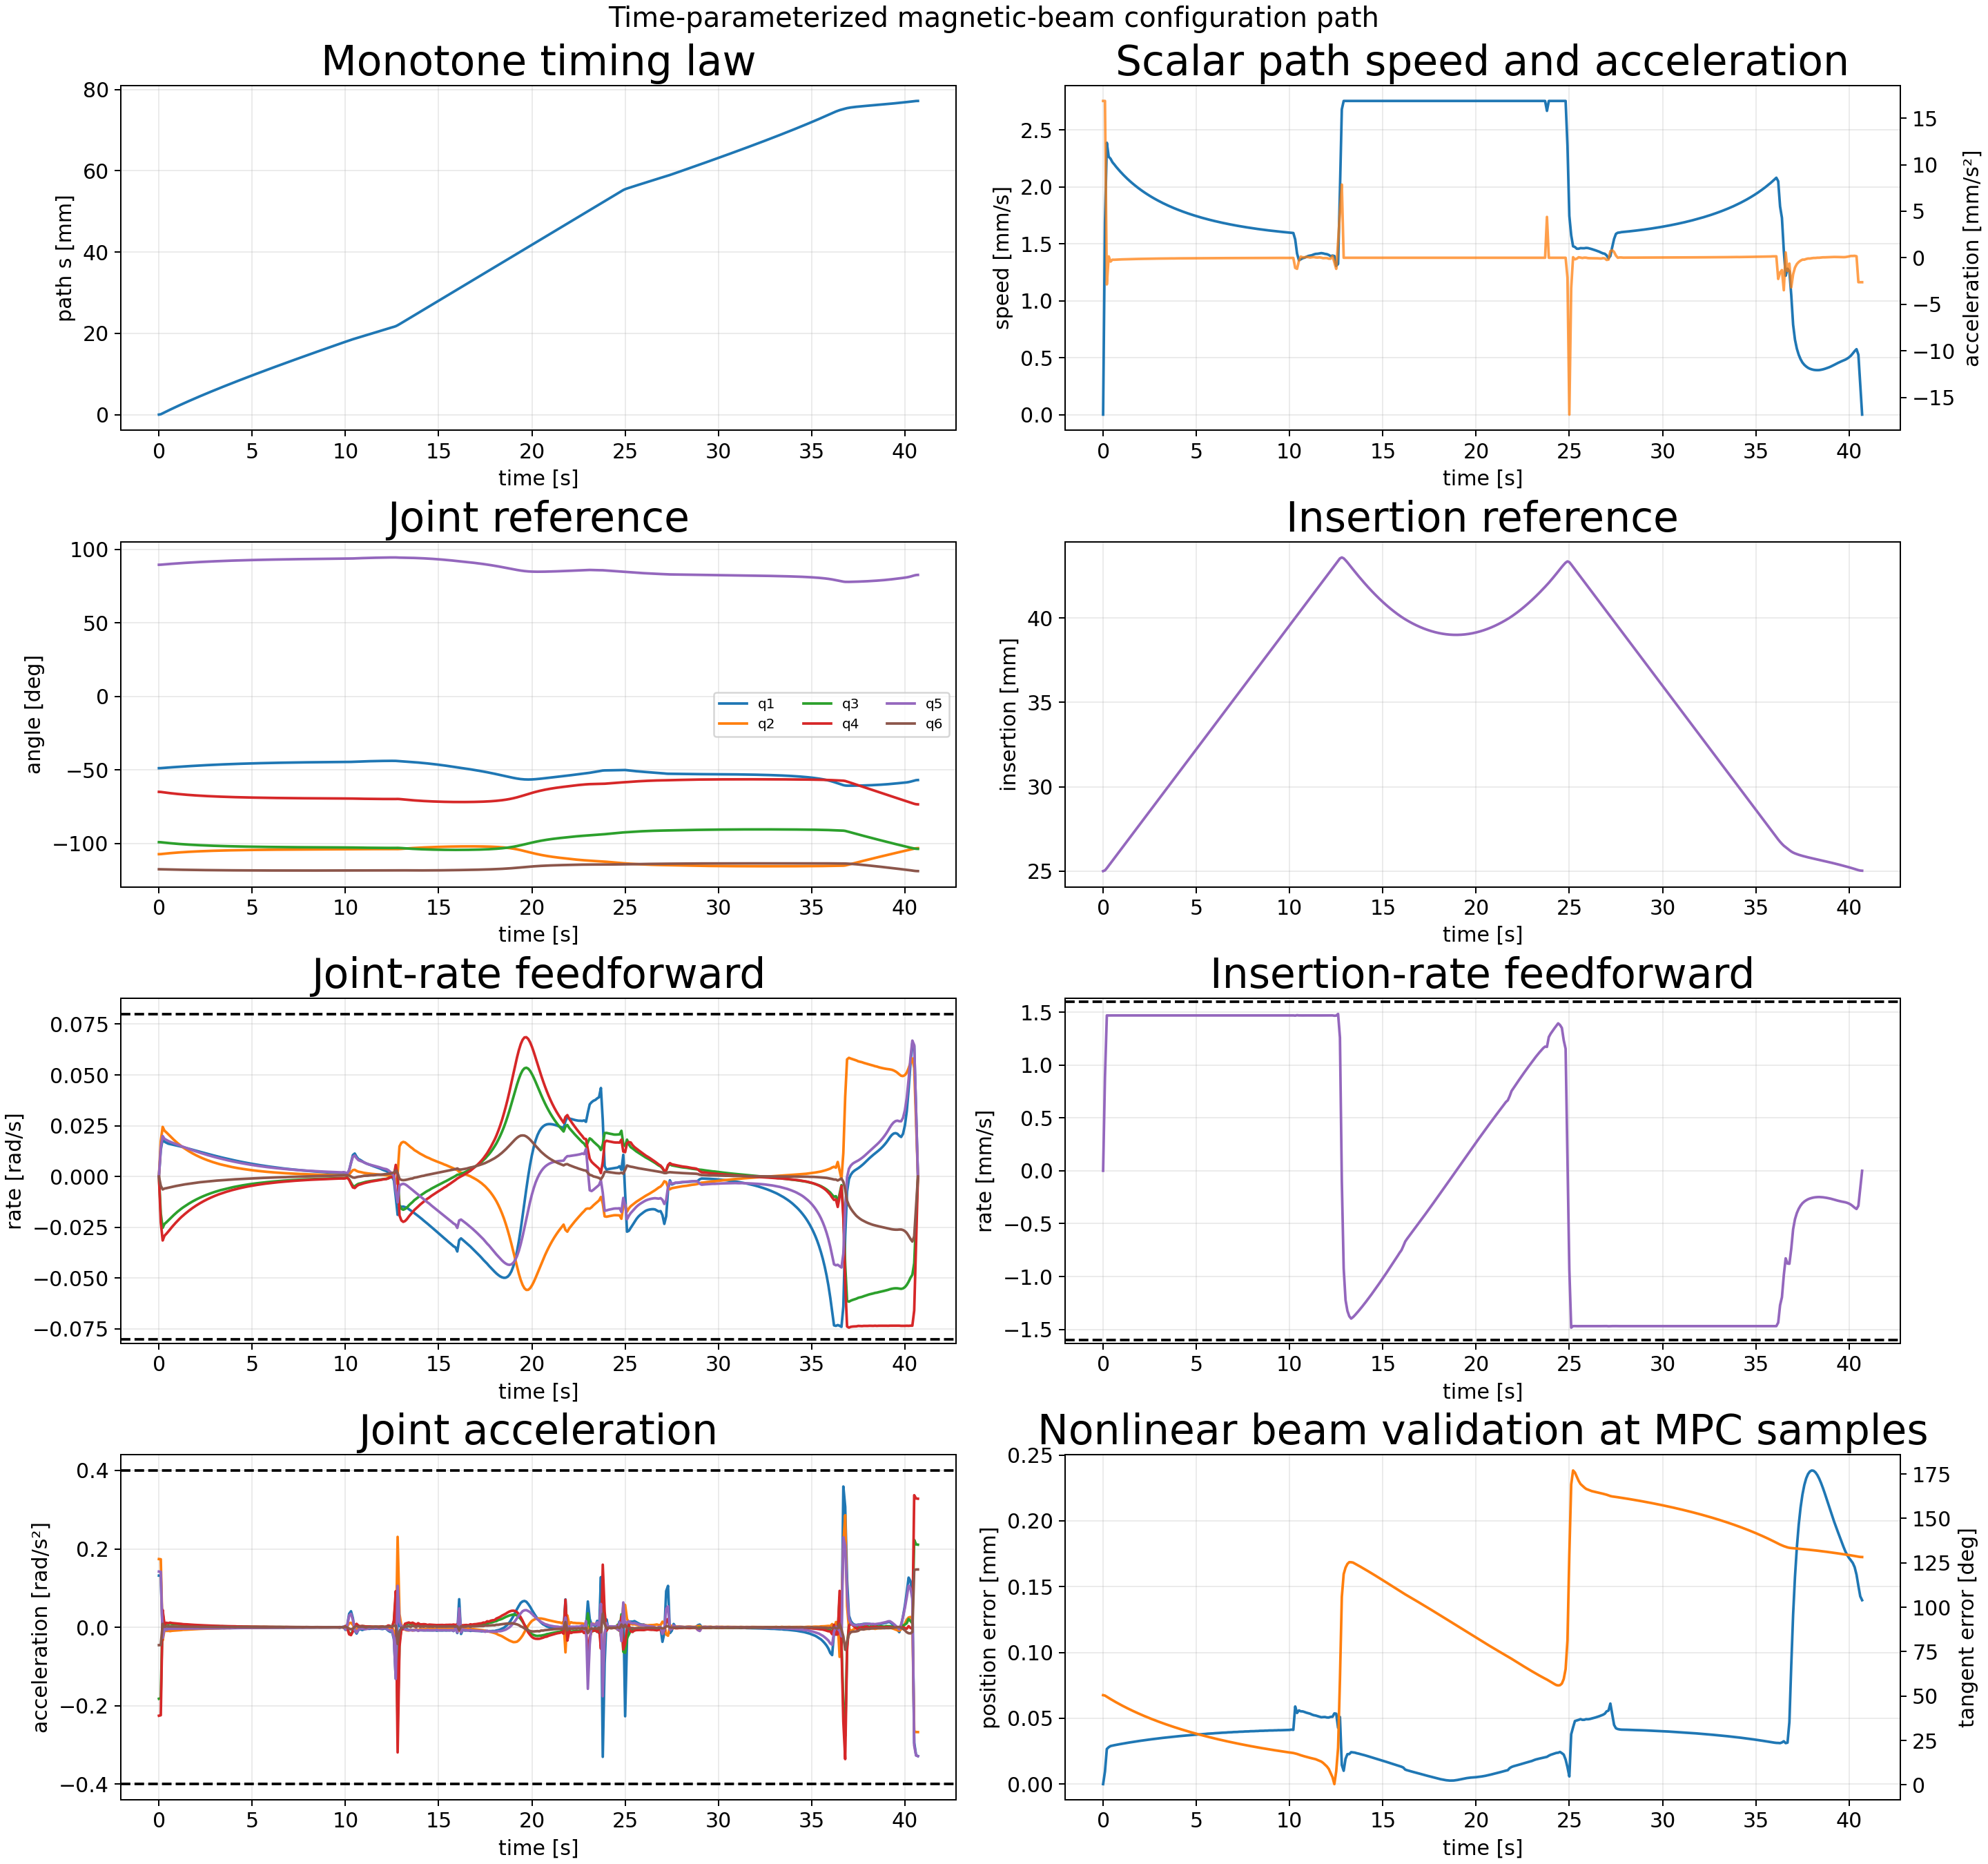

Source data for this figure (header and first rows):
sample_index, time_s, path_s_m, path_speed_m_s, path_acceleration_m_s2, position_error_m, position_error_mm, tangent_error_rad, tangent_error_deg, beam_feasible, insertion_m, insertion_rate_m_s, insertion_acceleration_m_s2, q1_rad, qd1_rad_s, qdd1_rad_s2, q2_rad, qd2_rad_s, qdd2_rad_s2, q3_rad, qd3_rad_s, qdd3_rad_s2, q4_rad, qd4_rad_s
0, 0.0, 0.0, 0.0, 0.01685, 0.0, 0.0, 0.882, 50.53, 1, 0.025, 0.0, 0.008743, -0.8533, 0.0, 0.1318, -1.874, 0.0, 0.1741, -1.732, -0.0, -0.1823, -1.134, -0.0
1, 0.1, 8.424753896087392e-05, 0.001685, 0.01685, 9.603861892387809e-06, 0.009604, 0.8777, 50.29, 1, 0.02504, 0.0008871, 0.009385, -0.8526, 0.01317, 0.1311, -1.874, 0.01739, 0.1735, -1.733, -0.0182, -0.1809, -1.136, -0.02253
2, 0.2, 0.0003134, 0.002386, -0.002864, 2.6692171865379832e-05, 0.02669, 0.8662, 49.63, 1, 0.02517, 0.001469, 0.0004771, -0.8508, 0.0184, -0.02563, -1.871, 0.02442, -0.03353, -1.735, -0.02527, 0.03738, -1.139, -0.03148
3, 0.3, 0.0005428, 0.002264, 0.0001496, 2.8038483614928094e-05, 0.02804, 0.8547, 48.97, 1, 0.02532, 0.001468, 2.0510461034199334e-05, -0.8491, 0.01712, -0.0023, -1.869, 0.02254, -0.006107, -1.738, -0.02331, 0.005027, -1.142, -0.02912
4, 0.4, 0.0007687, 0.002246, -0.0004101, 2.8936179641335487e-05, 0.02894, 0.8435, 48.33, 1, 0.02547, 0.001469, 9.340764859743834e-06, -0.8474, 0.01663, -0.00647, -1.867, 0.02172, -0.009362, -1.74, -0.02254, 0.009503, -1.145, -0.02818
5, 0.5, 0.0009916, 0.002216, -0.0002075, 2.9266656506371036e-05, 0.02927, 0.8327, 47.71, 1, 0.02561, 0.001469, -1.560855115807578e-05, -0.8458, 0.01618, -0.002682, -1.865, 0.02081, -0.009045, -1.742, -0.02163, 0.008832, -1.147, -0.02709
6, 0.6, 0.001212, 0.002196, -0.0002141, 2.9550318839827323e-05, 0.02955, 0.822, 47.1, 1, 0.02576, 0.001469, -7.351294059304689e-07, -0.8442, 0.01597, -0.001711, -1.863, 0.01988, -0.009775, -1.744, -0.02072, 0.009655, -1.15, -0.02599
7, 0.7, 0.001431, 0.002175, -0.0002027, 2.9834452139226913e-05, 0.02983, 0.8116, 46.5, 1, 0.02591, 0.001469, -1.7176346445830451e-06, -0.8426, 0.01579, -0.002158, -1.861, 0.01893, -0.008896, -1.746, -0.01978, 0.008763, -1.152, -0.02484
8, 0.8, 0.001647, 0.002156, -0.0001892, 3.0098263833791462e-05, 0.0301, 0.8014, 45.92, 1, 0.02605, 0.001469, 1.5304003014759613e-07, -0.841, 0.01557, -0.002139, -1.859, 0.01808, -0.008535, -1.748, -0.01894, 0.00841, -1.155, -0.0238
9, 0.9, 0.001862, 0.002137, -0.0001831, 3.036113263038964e-05, 0.03036, 0.7915, 45.35, 1, 0.0262, 0.001469, -4.936189785319602e-07, -0.8395, 0.01536, -0.002079, -1.857, 0.01723, -0.008299, -1.75, -0.0181, 0.008219, -1.157, -0.02277
10, 1.0, 0.002075, 0.002119, -0.0001737, 3.0618334696491934e-05, 0.03062, 0.7817, 44.79, 1, 0.02635, 0.001469, 4.6218990650863313e-07, -0.8379, 0.01515, -0.002208, -1.855, 0.01642, -0.007759, -1.752, -0.01731, 0.007691, -1.159, -0.0218
11, 1.1, 0.002286, 0.002102, -0.0001674, 3.087006434511189e-05, 0.03087, 0.7721, 44.24, 1, 0.0265, 0.001469, -9.610899756606634e-08, -0.8364, 0.01492, -0.002331, -1.854, 0.01568, -0.007279, -1.754, -0.01656, 0.007177, -1.162, -0.02087
12, 1.2, 0.002495, 0.002086, -0.0001619, 3.111519079354297e-05, 0.03112, 0.7627, 43.7, 1, 0.02664, 0.001469, -5.323516291769079e-07, -0.8349, 0.01468, -0.002336, -1.852, 0.01496, -0.007091, -1.755, -0.01585, 0.007057, -1.164, -0.01998
13, 1.3, 0.002703, 0.00207, -0.0001533, 3.135554240091249e-05, 0.03136, 0.7535, 43.17, 1, 0.02679, 0.001469, 3.812090035001844e-07, -0.8335, 0.01444, -0.002548, -1.851, 0.01429, -0.006278, -1.757, -0.01519, 0.006254, -1.166, -0.01915
14, 1.4, 0.002909, 0.002055, -0.0001491, 3.159273667124814e-05, 0.03159, 0.7445, 42.66, 1, 0.02694, 0.001469, -4.426249804111398e-08, -0.8321, 0.01418, -0.00252, -1.849, 0.01367, -0.006278, -1.758, -0.01457, 0.00628, -1.167, -0.01838
15, 1.5, 0.003114, 0.00204, -0.0001435, 3.1822285794169825e-05, 0.03182, 0.7356, 42.15, 1, 0.02708, 0.001469, -5.684924166322349e-07, -0.8307, 0.01394, -0.002447, -1.848, 0.01304, -0.005998, -1.76, -0.01394, 0.006003, -1.169, -0.01761
16, 1.6, 0.003317, 0.002026, -0.0001362, 3.2044710052042635e-05, 0.03204, 0.727, 41.65, 1, 0.02723, 0.001469, 2.7378973593222367e-07, -0.8293, 0.01369, -0.002444, -1.847, 0.01248, -0.005536, -1.761, -0.01337, 0.005544, -1.171, -0.01688
17, 1.7, 0.003519, 0.002013, -0.0001331, 3.2269018152361286e-05, 0.03227, 0.7184, 41.16, 1, 0.02738, 0.001469, 2.553826626537918e-07, -0.8279, 0.01344, -0.002561, -1.845, 0.01192, -0.00547, -1.762, -0.01282, 0.005511, -1.173, -0.01619
18, 1.8, 0.00372, 0.002, -0.0001276, 3.24880377820407e-05, 0.03249, 0.71, 40.68, 1, 0.02752, 0.001469, -2.687749112696377e-08, -0.8266, 0.01318, -0.002627, -1.844, 0.0114, -0.005088, -1.764, -0.01229, 0.005057, -1.174, -0.01552
19, 1.9, 0.003919, 0.001987, -0.0001236, 3.2701886623775914e-05, 0.0327, 0.7018, 40.21, 1, 0.02767, 0.001469, -1.9092102659218867e-07, -0.8253, 0.01293, -0.002501, -1.843, 0.0109, -0.004844, -1.765, -0.01179, 0.004927, -1.176, -0.01488
20, 2.0, 0.004118, 0.001975, -0.0001197, 3.291100598657604e-05, 0.03291, 0.6937, 39.75, 1, 0.02782, 0.001469, -3.9514898154475097e-07, -0.824, 0.01268, -0.002475, -1.842, 0.01043, -0.004631, -1.766, -0.01131, 0.004728, -1.177, -0.01428
21, 2.1, 0.004314, 0.001964, -0.0001143, 3.311297642570831e-05, 0.03311, 0.6858, 39.29, 1, 0.02796, 0.001469, 4.4309933739244696e-07, -0.8227, 0.01243, -0.002526, -1.841, 0.009974, -0.004409, -1.767, -0.01085, 0.004462, -1.179, -0.01371
22, 2.2, 0.00451, 0.001952, -0.0001107, 3.331312330531165e-05, 0.03331, 0.678, 38.85, 1, 0.02811, 0.001469, 2.827521600511703e-07, -0.8215, 0.01217, -0.002579, -1.84, 0.009544, -0.004179, -1.768, -0.01042, 0.004251, -1.18, -0.01316
23, 2.3, 0.004705, 0.001941, -0.0001074, 3.3509723456780947e-05, 0.03351, 0.6703, 38.41, 1, 0.02826, 0.001469, 1.8083414909615193e-07, -0.8203, 0.01192, -0.002519, -1.839, 0.009137, -0.003976, -1.769, -0.01, 0.004051, -1.181, -0.01263
24, 2.4, 0.004899, 0.001931, -0.0001038, 3.3701885471017304e-05, 0.0337, 0.6628, 37.97, 1, 0.0284, 0.001469, 1.1145938828801595e-07, -0.8191, 0.01167, -0.002506, -1.838, 0.008748, -0.003792, -1.77, -0.009603, 0.00389, -1.182, -0.01212
25, 2.5, 0.005091, 0.001921, -0.0001006, 3.3890520258189295e-05, 0.03389, 0.6554, 37.55, 1, 0.02855, 0.001469, 3.195687061282866e-08, -0.818, 0.01142, -0.00249, -1.837, 0.008378, -0.003605, -1.771, -0.009223, 0.003693, -1.184, -0.01164
26, 2.6, 0.005283, 0.001911, -9.761418704718955e-05, 3.407575082037743e-05, 0.03408, 0.6481, 37.13, 1, 0.0287, 0.001469, -1.8701670501905824e-08, -0.8168, 0.01117, -0.002455, -1.837, 0.008027, -0.003416, -1.772, -0.008866, 0.003477, -1.185, -0.01118
27, 2.7, 0.005473, 0.001901, -9.437996210084371e-05, 3.4256909246283115e-05, 0.03426, 0.6409, 36.72, 1, 0.02885, 0.001469, -5.848366611539658e-08, -0.8157, 0.01093, -0.002413, -1.836, 0.007694, -0.003251, -1.773, -0.008521, 0.003413, -1.186, -0.01074
28, 2.8, 0.005663, 0.001892, -9.171213270730798e-05, 3.4435299553583935e-05, 0.03444, 0.6338, 36.32, 1, 0.02899, 0.001469, -6.91857326022197e-08, -0.8147, 0.01069, -0.002445, -1.835, 0.007374, -0.003153, -1.774, -0.008188, 0.003234, -1.187, -0.01032
29, 2.9, 0.005852, 0.001883, -8.847302389803537e-05, 3.4609985023441896e-05, 0.03461, 0.6269, 35.92, 1, 0.02914, 0.001469, -1.2774075247947748e-07, -0.8136, 0.01044, -0.002397, -1.834, 0.007066, -0.002982, -1.774, -0.007873, 0.003077, -1.188, -0.009916
30, 3.0, 0.006039, 0.001874, -8.530914672251053e-05, 3.478489996707279e-05, 0.03478, 0.62, 35.53, 1, 0.02929, 0.001469, 1.3233369266878441e-08, -0.8126, 0.01021, -0.002325, -1.834, 0.006779, -0.00278, -1.775, -0.007572, 0.002944, -1.189, -0.009533
31, 3.1, 0.006226, 0.001865, -8.567419496398912e-05, 3.4959859258688306e-05, 0.03496, 0.6133, 35.14, 1, 0.02943, 0.001469, 1.1107684463421163e-08, -0.8116, 0.009969, -0.002445, -1.833, 0.006504, -0.00273, -1.776, -0.007286, 0.002775, -1.19, -0.00916
32, 3.2, 0.006413, 0.001857, -8.126991805963546e-05, 3.511969153635995e-05, 0.03512, 0.6067, 34.76, 1, 0.02958, 0.001469, -1.392103940637499e-07, -0.8106, 0.009731, -0.002282, -1.832, 0.006233, -0.002673, -1.777, -0.007007, 0.002827, -1.191, -0.008807
33, 3.3, 0.006598, 0.001849, -7.789440129113083e-05, 3.527561752424545e-05, 0.03528, 0.6002, 34.39, 1, 0.02973, 0.001469, -2.6019997036147826e-08, -0.8096, 0.00951, -0.002178, -1.832, 0.005975, -0.002381, -1.777, -0.006731, 0.002529, -1.192, -0.008495
34, 3.4, 0.006782, 0.001842, -7.643682790373144e-05, 3.5434900667470536e-05, 0.03543, 0.5938, 34.02, 1, 0.02987, 0.001469, -5.915978154671139e-09, -0.8087, 0.009293, -0.002159, -1.831, 0.005761, -0.002034, -1.778, -0.006508, 0.002091, -1.192, -0.008163
35, 3.5, 0.006966, 0.001834, -7.518655447856553e-05, 3.559133241394348e-05, 0.03559, 0.5874, 33.66, 1, 0.03002, 0.001469, 1.3881934993284929e-08, -0.8078, 0.009079, -0.002135, -1.831, 0.00554, -0.002367, -1.779, -0.006276, 0.002535, -1.193, -0.007852
36, 3.6, 0.007149, 0.001827, -7.07885902902961e-05, 3.574043292149392e-05, 0.03574, 0.5812, 33.3, 1, 0.03017, 0.001469, 1.5104471781842295e-07, -0.8069, 0.008862, -0.002228, -1.83, 0.005308, -0.002198, -1.779, -0.006026, 0.002352, -1.194, -0.007571
37, 3.7, 0.007331, 0.00182, -6.992621709337154e-05, 3.589530902112194e-05, 0.0359, 0.5751, 32.95, 1, 0.03031, 0.001469, -1.676131104885197e-07, -0.806, 0.008636, -0.002192, -1.83, 0.005099, -0.002035, -1.78, -0.005804, 0.002146, -1.195, -0.007289
38, 3.8, 0.007513, 0.001813, -7.128520566706346e-05, 3.605370006891881e-05, 0.03605, 0.569, 32.6, 1, 0.03046, 0.001469, 5.823668398231214e-07, -0.8051, 0.008429, -0.001978, -1.829, 0.004897, -0.001999, -1.78, -0.005593, 0.002074, -1.196, -0.007014
39, 3.9, 0.007694, 0.001806, -6.399926690026927e-05, 3.618520427899802e-05, 0.03619, 0.5631, 32.26, 1, 0.03061, 0.001469, 7.712652925031854e-07, -0.8043, 0.008228, -0.002017, -1.829, 0.004703, -0.001886, -1.781, -0.005387, 0.002052, -1.196, -0.006756
40, 4.0, 0.007874, 0.001799, -6.358401887117519e-05, 3.633074892162467e-05, 0.03633, 0.5572, 31.93, 1, 0.03075, 0.001469, 2.0381750369160423e-07, -0.8035, 0.008026, -0.002003, -1.828, 0.00452, -0.001753, -1.782, -0.005188, 0.001874, -1.197, -0.006514
41, 4.1, 0.008054, 0.001793, -6.428956844420664e-05, 3.647234241466508e-05, 0.03647, 0.5514, 31.59, 1, 0.0309, 0.001469, -3.280863694782139e-07, -0.8027, 0.007828, -0.001965, -1.828, 0.004351, -0.001659, -1.782, -0.005011, 0.00174, -1.198, -0.00626
42, 4.2, 0.008233, 0.001787, -6.1010203995438665e-05, 3.660479528329078e-05, 0.0366, 0.5457, 31.27, 1, 0.03105, 0.001469, -1.992833463392531e-07, -0.8019, 0.007634, -0.001925, -1.827, 0.004184, -0.001679, -1.783, -0.004831, 0.001867, -1.198, -0.006032
43, 4.3, 0.008411, 0.001781, -5.948216598383353e-05, 3.6735907884007996e-05, 0.03674, 0.5401, 30.95, 1, 0.03119, 0.001469, -2.5566001797399393e-08, -0.8012, 0.007444, -0.001876, -1.827, 0.00402, -0.001607, -1.783, -0.004651, 0.001709, -1.199, -0.005822
44, 4.4, 0.008589, 0.001775, -5.8015730128426346e-05, 3.686537711013601e-05, 0.03687, 0.5346, 30.63, 1, 0.03134, 0.001469, 3.7003578228709784e-08, -0.8004, 0.007258, -0.001842, -1.826, 0.003865, -0.001463, -1.783, -0.004487, 0.001604, -1.199, -0.005609
45, 4.5, 0.008766, 0.001769, -5.637219894076797e-05, 3.700128605963215e-05, 0.037, 0.5291, 30.32, 1, 0.03149, 0.001469, 7.984129375295494e-08, -0.7997, 0.007075, -0.00182, -1.826, 0.003728, -0.001291, -1.784, -0.004328, 0.001572, -1.2, -0.005411
46, 4.6, 0.008943, 0.001763, -5.5191670774407204e-05, 3.7121071124279635e-05, 0.03712, 0.5237, 30.01, 1, 0.03164, 0.001469, 1.348125328650901e-07, -0.799, 0.006896, -0.001761, -1.826, 0.003593, -0.001419, -1.784, -0.004176, 0.001475, -1.2, -0.00522
47, 4.7, 0.009119, 0.001758, -5.408776396993993e-05, 3.7270800528356725e-05, 0.03727, 0.5184, 29.7, 1, 0.03178, 0.001469, -2.0201263566274158e-07, -0.7983, 0.006722, -0.001722, -1.825, 0.003449, -0.001413, -1.785, -0.004032, 0.001418, -1.201, -0.005027
48, 4.8, 0.009294, 0.001753, -5.22967984179107e-05, 3.738712188051637e-05, 0.03739, 0.5132, 29.4, 1, 0.03193, 0.001469, -1.0518543147354102e-07, -0.7977, 0.006551, -0.001684, -1.825, 0.003312, -0.001311, -1.785, -0.003892, 0.001387, -1.201, -0.004845
49, 4.9, 0.009469, 0.001748, -5.0525735167376135e-05, 3.7501311716446254e-05, 0.0375, 0.5081, 29.11, 1, 0.03208, 0.001469, -5.119935388664626e-09, -0.797, 0.006386, -0.00163, -1.825, 0.00319, -0.001121, -1.786, -0.003753, 0.001385, -1.202, -0.004681
50, 5.0, 0.009644, 0.001743, -4.983771423497002e-05, 3.761453156245525e-05, 0.03761, 0.503, 28.82, 1, 0.03222, 0.001469, 2.629549639475106e-08, -0.7964, 0.006223, -0.001623, -1.824, 0.003078, -0.001151, -1.786, -0.003618, 0.001299, -1.202, -0.004528
51, 5.1, 0.009818, 0.001738, -4.881258543405247e-05, 3.7718135241315956e-05, 0.03772, 0.498, 28.53, 1, 0.03237, 0.001469, 1.8295505807305152e-07, -0.7958, 0.006062, -0.0016, -1.824, 0.002961, -0.001137, -1.786, -0.003494, 0.001193, -1.203, -0.00437
52, 5.2, 0.009991, 0.001733, -4.7774297890969704e-05, 3.786611217820195e-05, 0.03787, 0.493, 28.25, 1, 0.03252, 0.001469, -1.583303543459033e-07, -0.7952, 0.005904, -0.001544, -1.824, 0.002855, -0.0009865, -1.787, -0.00338, 0.001088, -1.203, -0.004212
53, 5.3, 0.01016, 0.001728, -4.5970944347850544e-05, 3.7964729486398463e-05, 0.03796, 0.4881, 27.97, 1, 0.03266, 0.001469, -6.85171858038269e-08, -0.7946, 0.005752, -0.001511, -1.823, 0.002757, -0.0009762, -1.787, -0.00327, 0.001104, -1.204, -0.00406
54, 5.4, 0.01034, 0.001724, -4.4524675170503154e-05, 3.806100363633734e-05, 0.03806, 0.4833, 27.69, 1, 0.03281, 0.001469, 3.2217195427884724e-08, -0.794, 0.005602, -0.001471, -1.823, 0.00266, -0.000978, -1.787, -0.003159, 0.001107, -1.204, -0.003922
55, 5.5, 0.01051, 0.001719, -4.359613422035189e-05, 3.814118423690835e-05, 0.03814, 0.4786, 27.42, 1, 0.03296, 0.001469, 3.1879045042316676e-08, -0.7935, 0.005458, -0.001424, -1.823, 0.002562, -0.0009784, -1.788, -0.003049, 0.001084, -1.204, -0.003794
56, 5.6, 0.01068, 0.001715, -4.338536674788372e-05, 3.830476025155302e-05, 0.0383, 0.4739, 27.15, 1, 0.0331, 0.001469, -3.5463446322397344e-08, -0.7929, 0.005317, -0.001384, -1.823, 0.002469, -0.0008696, -1.788, -0.002949, 0.0009218, -1.205, -0.003663
57, 5.7, 0.01085, 0.001711, -4.2369747000462836e-05, 3.8377190195731853e-05, 0.03838, 0.4693, 26.89, 1, 0.03325, 0.001469, -6.580381865763844e-08, -0.7924, 0.00518, -0.001387, -1.822, 0.002385, -0.0008636, -1.788, -0.002859, 0.0009598, -1.205, -0.003527
58, 5.8, 0.01102, 0.001706, -4.070601826683814e-05, 3.845840375532033e-05, 0.03846, 0.4648, 26.63, 1, 0.0334, 0.001469, 5.737603705187555e-08, -0.7919, 0.00504, -0.001394, -1.822, 0.002295, -0.0008974, -1.788, -0.002755, 0.001077, -1.205, -0.003419
59, 5.9, 0.01119, 0.001702, -3.920459683741612e-05, 3.854183973746187e-05, 0.03854, 0.4603, 26.37, 1, 0.03354, 0.001469, 1.7316671519460746e-07, -0.7914, 0.004908, -0.001244, -1.822, 0.002213, -0.0007528, -1.789, -0.002658, 0.0008528, -1.206, -0.003314
... 348 more rows
